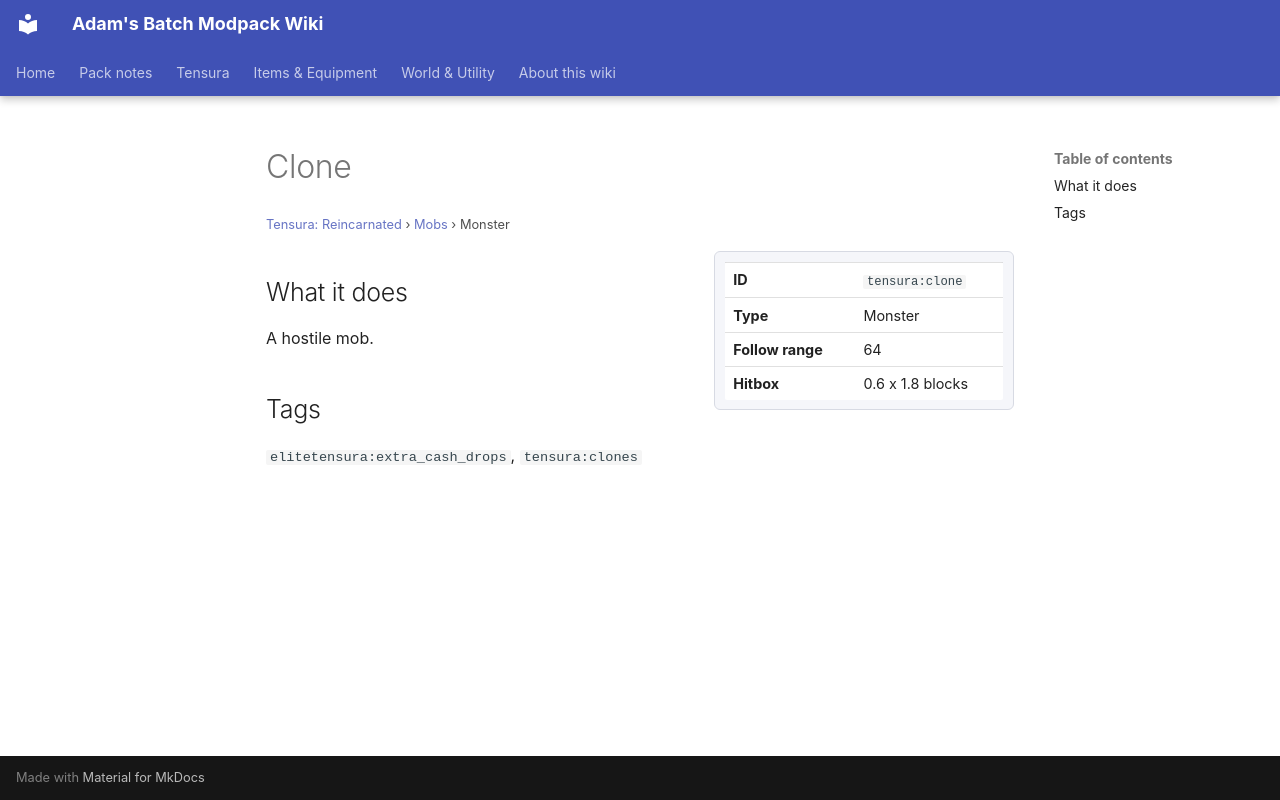

repository: Proteus-Nell/Adams-Batch-MC-Modpack-Wiki · page: tensura-reincarnated/mobs/clone/index.html · generator: mkdocs

# Clone

<small>[Tensura: Reincarnated](../index.md) &rsaquo; [Mobs](index.md) &rsaquo; Monster</small>

<div class="infobox" markdown>

| | |
|---|---|
| **ID** | `tensura:clone` |
| **Type** | Monster |
| **Follow range** | 64 |
| **Hitbox** | 0.6 x 1.8 blocks |

</div>

## What it does

A hostile mob.

## Tags

`elitetensura:extra_cash_drops`, `tensura:clones`
